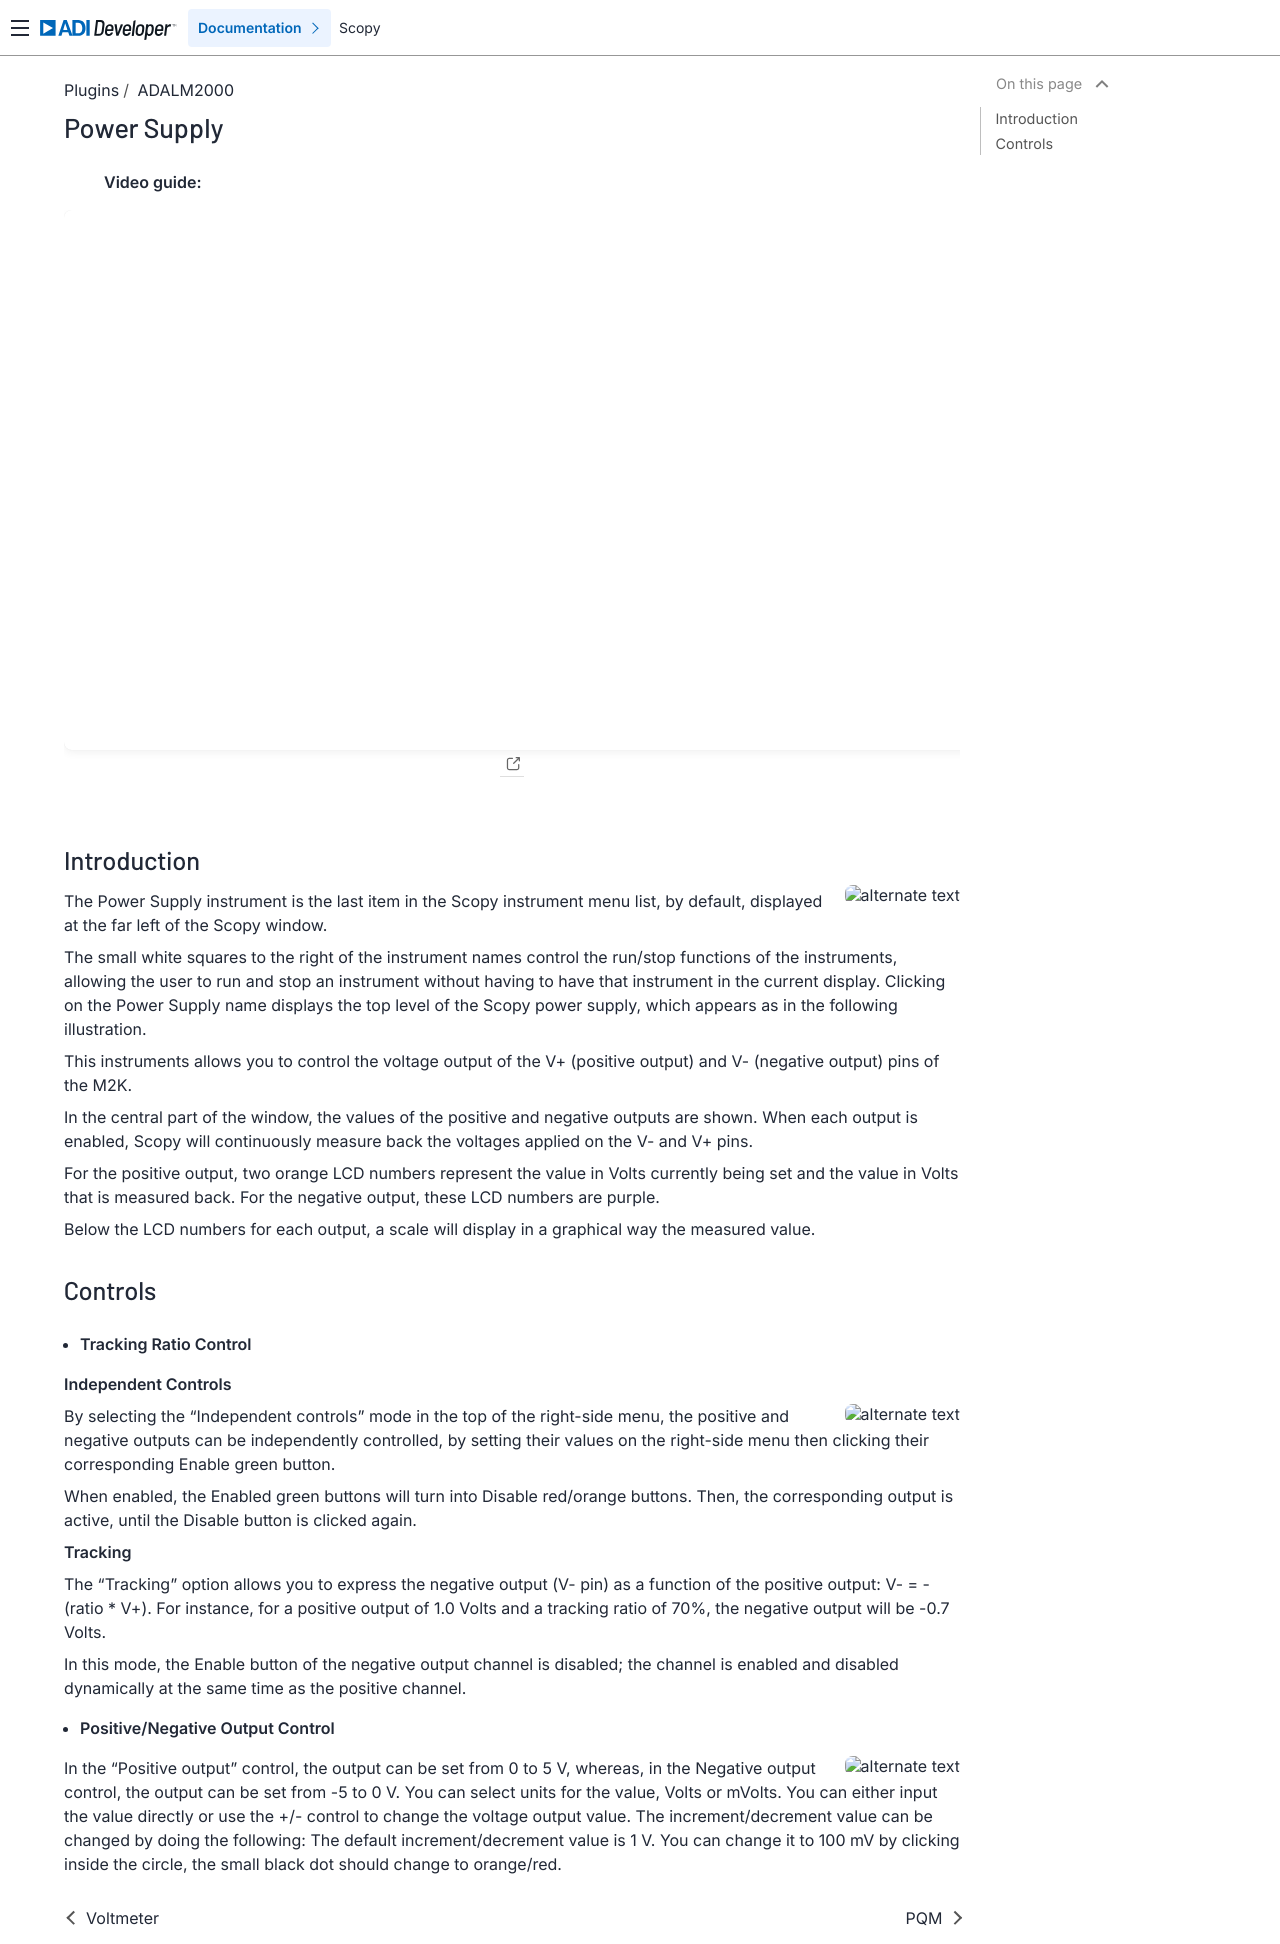

repository: analogdevicesinc/scopy · page: plugins/m2k/power_supply/index.html · generator: sphinx

.. _power_supply:

Power Supply
================================================================================


  **Video guide:**

.. video:: https://www.youtube.com/watch?v=kohIqwrlmjI  

|

Introduction
--------------------------------------------------------------------------------

.. image:: https://raw.githubusercontent.com/analogdevicesinc/scopy/doc_resources/resources/m2k/powersupply/powersupply1.png
    :alt: alternate text
    :align: right


The Power Supply instrument is the last item in the Scopy instrument menu list, 
by default, displayed at the far left of the Scopy window.

The small white squares to the right of the instrument names control the 
run/stop functions of the instruments, allowing the user to run and stop an 
instrument without having to have that instrument in the current display. 
Clicking on the Power Supply name displays the top level of the Scopy power 
supply, which appears as in the following illustration.



This instruments allows you to control the voltage output of the V+ (positive 
output) and V- (negative output) pins of the M2K.

In the central part of the window, the values of the positive and negative 
outputs are shown. When each output is enabled, Scopy will continuously measure 
back the voltages applied on the V- and V+ pins.

For the positive output, two orange LCD numbers represent the value in Volts 
currently being set and the value in Volts that is measured back. For the 
negative output, these LCD numbers are purple.

Below the LCD numbers for each output, a scale will display in a graphical way 
the measured value.


Controls
--------------------------------------------------------------------------------

* **Tracking Ratio Control**

**Independent Controls**

.. image:: https://raw.githubusercontent.com/analogdevicesinc/scopy/doc_resources/resources/m2k/powersupply/powersupply3.png
    :alt: alternate text
    :align: right

By selecting the “Independent controls” mode in the top of the right-side 
menu, the positive and negative outputs can be independently controlled, by 
setting their values on the right-side menu then clicking their corresponding 
Enable green button.

When enabled, the Enabled green buttons will turn into Disable red/orange 
buttons. Then, the corresponding output is active, until the Disable button is 
clicked again.


**Tracking**

The “Tracking” option allows you to express the negative output (V- pin) as 
a function of the positive output: V- = -(ratio * V+). For instance, for a 
positive output of 1.0 Volts and a tracking ratio of 70%, the negative output 
will be -0.7 Volts.

In this mode, the Enable button of the negative output channel is disabled; the 
channel is enabled and disabled dynamically at the same time as the positive 
channel.


* **Positive/Negative Output Control**

.. image:: https://raw.githubusercontent.com/analogdevicesinc/scopy/doc_resources/resources/m2k/powersupply/powersupply5.png
    :alt: alternate text
    :align: right

In the “Positive output” control, the output can be set from 0 to 5 V, 
whereas, in the Negative output control, the output can be set from -5 to 0 V. 
You can select units for the value, Volts or mVolts. You can either input the 
value directly or use the +/- control to change the voltage output value. The 
increment/decrement value can be changed by doing the following: The default 
increment/decrement value is 1 V. You can change it to 100 mV by clicking 
inside the circle, the small black dot should change to orange/red.
